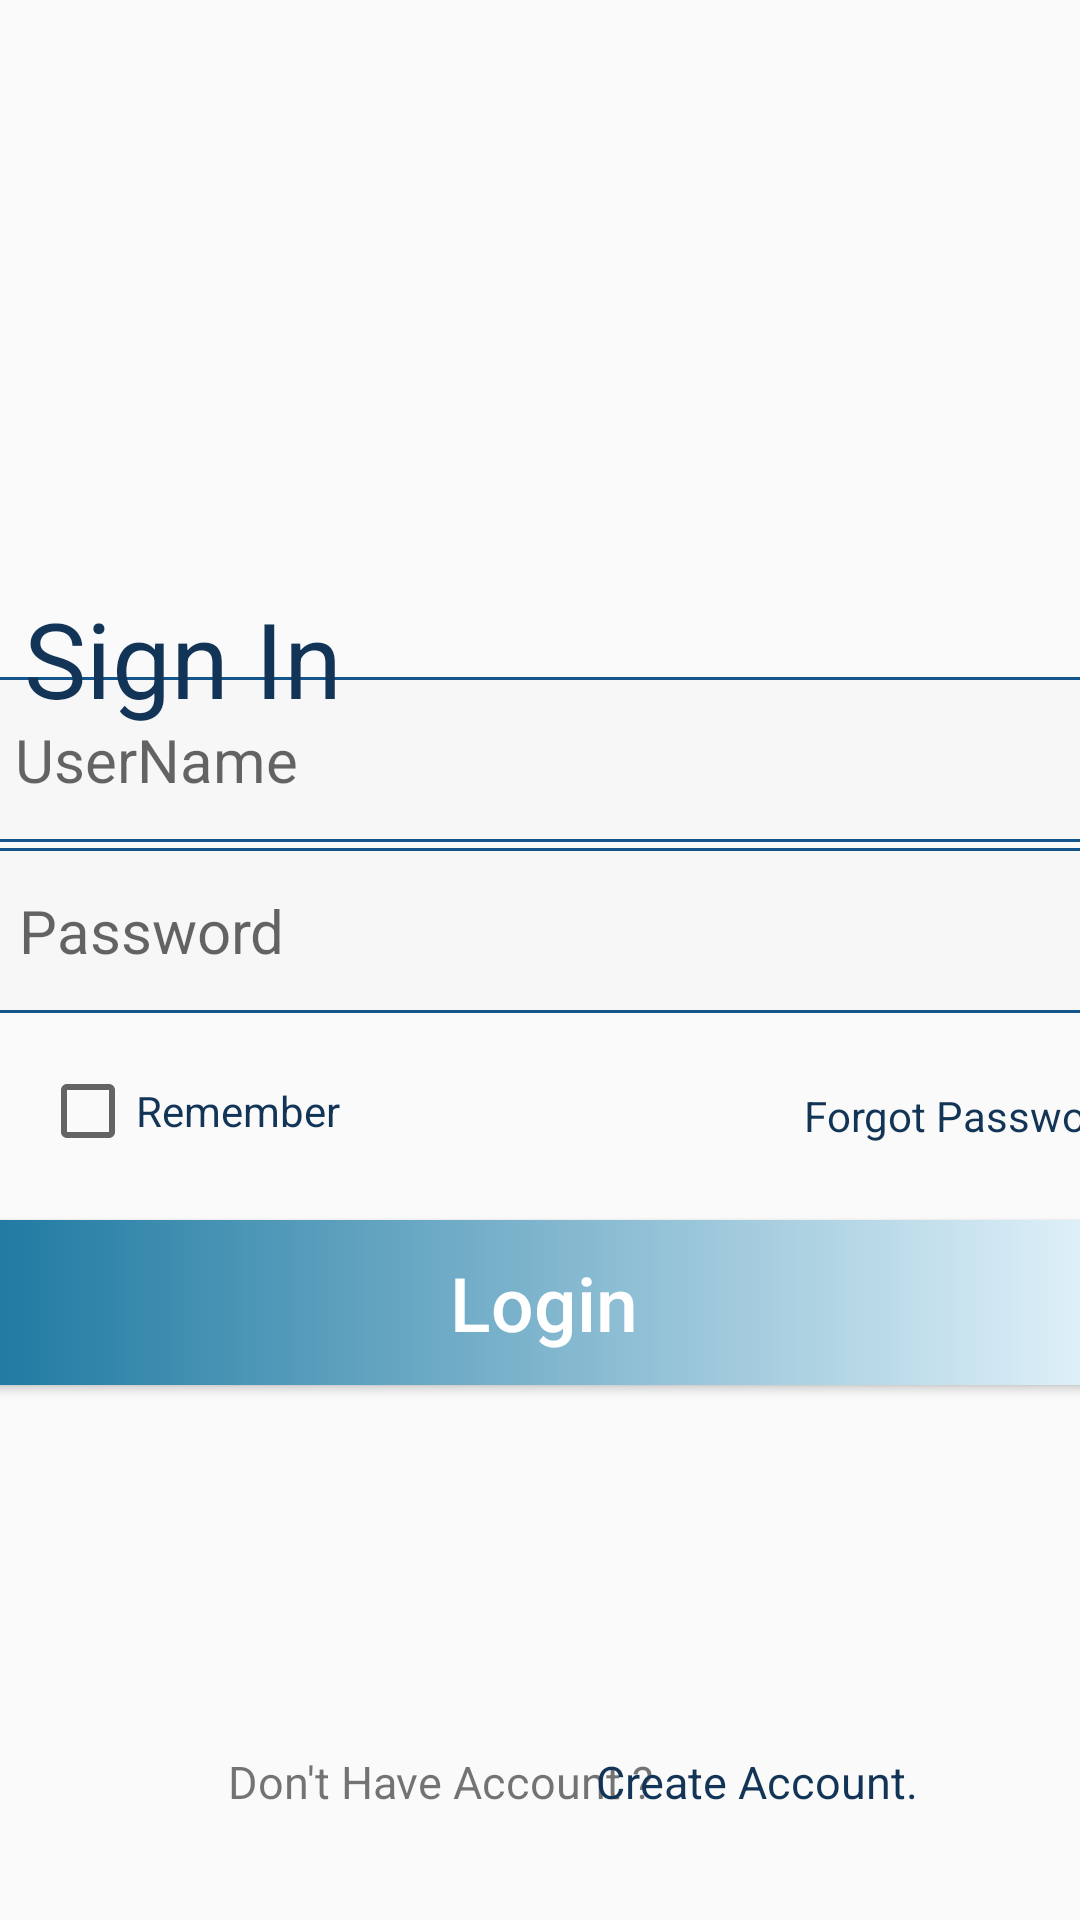

Write the Android layout XML for this screen, with the resource values it uses.
<!-- AndroidManifest.xml: application theme AppTheme -->
<!-- res/layout/activity_main.xml -->
<?xml version="1.0" encoding="utf-8"?>

<androidx.constraintlayout.widget.ConstraintLayout xmlns:android="http://schemas.android.com/apk/res/android"
    xmlns:app="http://schemas.android.com/apk/res-auto"
    xmlns:tools="http://schemas.android.com/tools"
    android:layout_width="match_parent"
    android:layout_height="match_parent"
    tools:context=".MainActivity">


    <EditText
        android:id="@+id/etName"
        android:layout_width="391dp"
        android:layout_height="55dp"
        android:background="@drawable/custom_button"
        android:ems="10"
        android:hint="UserName"
        android:inputType="textPersonName"
        android:paddingLeft="20dp"
        android:textAllCaps="false"
        android:textColor="#14568C"
        android:textSize="20sp"
        app:layout_constraintBottom_toBottomOf="parent"
        app:layout_constraintEnd_toEndOf="parent"
        app:layout_constraintStart_toStartOf="parent"
        app:layout_constraintTop_toTopOf="parent"
        app:layout_constraintVertical_bias="0.386" />

    <EditText
        android:id="@+id/etPassword"
        android:layout_width="390dp"
        android:layout_height="55dp"
        android:background="@drawable/custom_button"
        android:ems="10"
        android:hint="Password"
        android:inputType="textPassword"
        android:paddingLeft="20dp"
        android:textAllCaps="false"
        android:textColor="#14568C"
        android:textSize="20sp"
        app:layout_constraintBottom_toBottomOf="parent"
        app:layout_constraintEnd_toEndOf="parent"
        app:layout_constraintHorizontal_bias="0.476"
        app:layout_constraintStart_toStartOf="parent"
        app:layout_constraintTop_toTopOf="parent"
        app:layout_constraintVertical_bias="0.483" />

    <Button
        android:id="@+id/btnlogin"
        android:layout_width="390dp"
        android:layout_height="55dp"
        android:background="@drawable/gardient_background"
        android:text="Login"
        android:textAllCaps="false"
        android:textColor="#FFFFFF"
        android:textSize="25sp"
        app:layout_constraintBottom_toBottomOf="parent"
        app:layout_constraintEnd_toEndOf="parent"
        app:layout_constraintHorizontal_bias="0.476"
        app:layout_constraintStart_toStartOf="parent"
        app:layout_constraintTop_toTopOf="parent"
        app:layout_constraintVertical_bias="0.695" />

    <TextView
        android:layout_width="wrap_content"
        android:layout_height="wrap_content"
        android:layout_marginTop="196dp"
        android:text="Sign In"
        android:textColor="#123456"
        android:textSize="35dp"
        app:layout_constraintEnd_toEndOf="parent"
        app:layout_constraintHorizontal_bias="0.032"
        app:layout_constraintStart_toStartOf="parent"
        app:layout_constraintTop_toTopOf="parent"></TextView>

    <CheckBox
        android:id="@+id/checkBox"
        android:layout_width="wrap_content"
        android:layout_height="wrap_content"
        android:text="Remember"
        android:textColor="#123456"
        app:layout_constraintBottom_toBottomOf="parent"
        app:layout_constraintEnd_toEndOf="parent"
        app:layout_constraintHorizontal_bias="0.051"
        app:layout_constraintStart_toStartOf="parent"
        app:layout_constraintTop_toTopOf="parent"
        app:layout_constraintVertical_bias="0.583" />

    <TextView
        android:id="@+id/textView14"
        android:layout_width="125dp"
        android:layout_height="30dp"
        android:layout_marginStart="268dp"
        android:text="Forgot Password ?"
        android:textColor="#123456"
        app:layout_constraintBottom_toBottomOf="parent"
        app:layout_constraintStart_toStartOf="parent"
        app:layout_constraintTop_toTopOf="parent"
        app:layout_constraintVertical_bias="0.594" />

    <TextView
        android:layout_width="wrap_content"
        android:layout_height="wrap_content"

        android:layout_marginBottom="36dp"
        android:text="Don't Have Account ?"
        android:textSize="15dp"
        app:layout_constraintBottom_toBottomOf="parent"
        app:layout_constraintEnd_toEndOf="parent"
        app:layout_constraintHorizontal_bias="0.348"
        app:layout_constraintStart_toStartOf="parent" />

    <TextView
        android:id="@+id/textViewcreate"
        android:layout_width="wrap_content"
        android:layout_height="wrap_content"
        android:layout_marginBottom="36dp"
        android:text="Create Account."
        android:textColor="#123456"
        android:textSize="15dp"
        app:layout_constraintBottom_toBottomOf="parent"
        app:layout_constraintEnd_toEndOf="parent"
        app:layout_constraintHorizontal_bias="0.786"
        app:layout_constraintStart_toStartOf="parent" />
</androidx.constraintlayout.widget.ConstraintLayout>
<!-- resources referenced by this layout -->
<resources>
  <!-- drawable custom_button (drawable) -->
  <?xml version="1.0" encoding="utf-8"?>
  
  <shape xmlns:android="http://schemas.android.com/apk/res/android" android:shape="rectangle">
      <solid android:color="#FFF7F7F8"></solid>
      <stroke android:color="#14568C"
          android:width="1dp"/>
      <corners android:radius="7dp"/>
  </shape>
  <!-- drawable gardient_background (drawable) -->
  <?xml version="1.0" encoding="utf-8"?>
  
  <selector xmlns:android="http://schemas.android.com/apk/res/android">
      <item>
          <shape>
              <gradient
                  android:angle="360"
                  android:startColor="#19769F"
                  android:endColor="#e6f5fc"
                  android:type="linear"></gradient>
              <corners android:radius="7dp"/>
  
          </shape>
      </item>
  </selector>
  <style name="AppTheme" parent="Theme.AppCompat.Light.NoActionBar">
          
          <item name="colorPrimary">@color/colorPrimary</item>
          <item name="colorPrimaryDark">@color/colorPrimaryDark</item>
          <item name="colorAccent">@color/colorAccent</item>
          <item name="android:statusBarColor">#00000000</item>
      </style>
  <color name="colorPrimary">#225D8B</color>
  <color name="colorPrimaryDark">#043157</color>
  <color name="colorAccent">#0A395F</color>
</resources>
